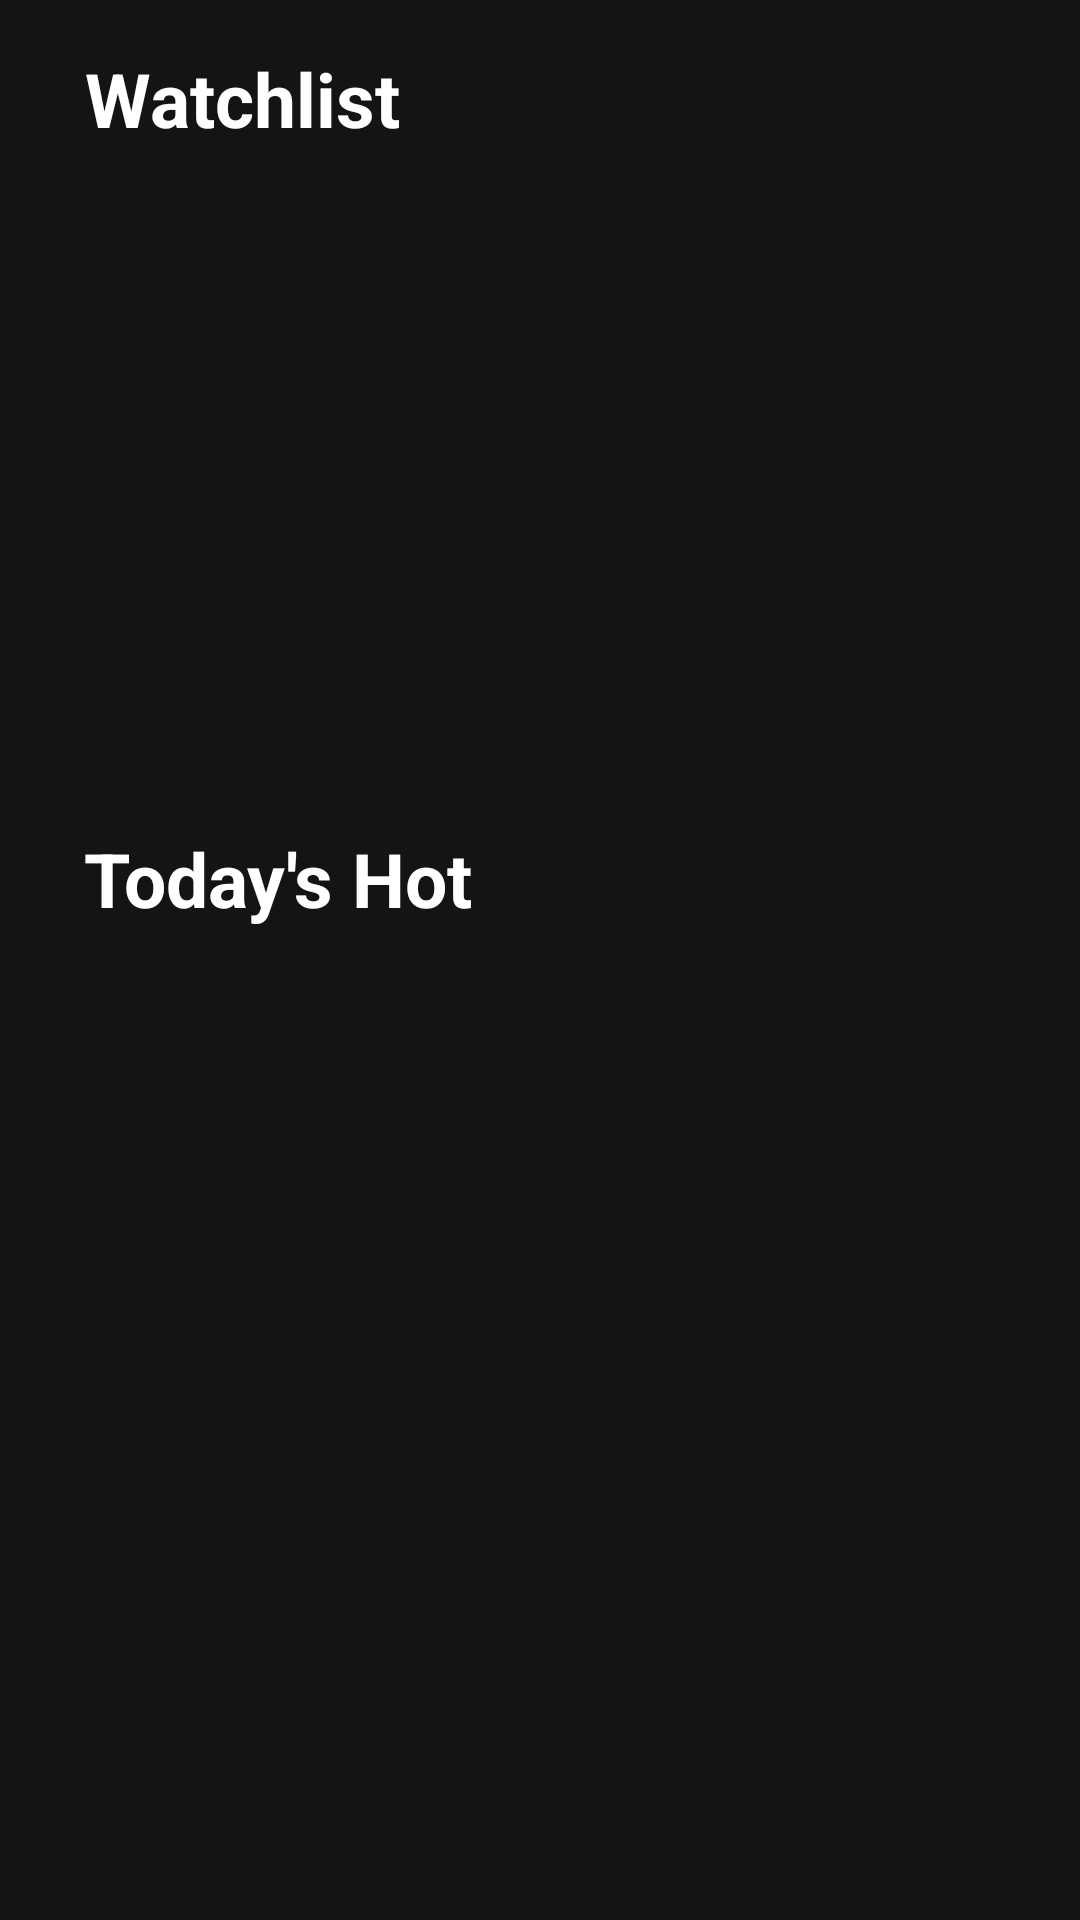

The Android layout XML behind this screen, and the referenced resources:
<!-- AndroidManifest.xml: application theme Theme.CFinanceApp -->
<!-- res/layout/fragment_home.xml -->
<?xml version="1.0" encoding="utf-8"?>
<androidx.constraintlayout.widget.ConstraintLayout xmlns:android="http://schemas.android.com/apk/res/android"
    xmlns:app="http://schemas.android.com/apk/res-auto"
    xmlns:tools="http://schemas.android.com/tools"
    android:layout_width="match_parent"
    android:layout_height="match_parent"
    android:background="@color/dark_grey_background"
    tools:context=".ui.HomeFragment">


    <TextView
        android:id="@+id/tvWatchlist"
        android:layout_width="wrap_content"
        android:layout_height="wrap_content"
        android:layout_marginStart="16dp"
        android:layout_marginTop="16dp"
        android:text="@string/watchlist"
        android:textColor="@color/white"
        android:textSize="25sp"
        android:textStyle="bold"
        app:layout_constraintEnd_toEndOf="parent"
        app:layout_constraintHorizontal_bias="0.052"
        app:layout_constraintStart_toStartOf="parent"
        app:layout_constraintTop_toTopOf="parent" />

    <androidx.recyclerview.widget.RecyclerView
        android:id="@+id/rvWatchlist"
        android:layout_width="match_parent"
        android:layout_height="200dp"
        android:layout_marginTop="8dp"
        android:orientation="horizontal"

        app:layoutManager="androidx.recyclerview.widget.LinearLayoutManager"
        app:layout_constraintEnd_toEndOf="parent"
        app:layout_constraintHorizontal_bias="0.0"
        app:layout_constraintStart_toStartOf="parent"
        app:layout_constraintTop_toBottomOf="@+id/tvWatchlist"
        tools:listitem="@layout/watchlist_item" />

    <androidx.recyclerview.widget.RecyclerView
        android:id="@+id/rvHotMarketList"
        android:layout_width="match_parent"
        android:layout_height="0dp"
        android:layout_marginTop="70dp"
        android:orientation="vertical"
        app:layoutManager="androidx.recyclerview.widget.LinearLayoutManager"
        app:layout_constraintBottom_toBottomOf="parent"
        app:layout_constraintEnd_toEndOf="parent"
        app:layout_constraintHorizontal_bias="1.0"
        app:layout_constraintStart_toStartOf="parent"
        app:layout_constraintTop_toBottomOf="@+id/rvWatchlist"
        app:layout_constraintVertical_bias="0.0"
        tools:listitem="@layout/market_item"/>

    <TextView
        android:id="@+id/textView4"
        android:layout_width="wrap_content"
        android:layout_height="wrap_content"
        android:layout_marginStart="16dp"
        android:text="@string/today_s_hot"
        android:textColor="@color/white"
        android:textSize="25sp"
        android:textStyle="bold"
        app:layout_constraintBottom_toTopOf="@+id/rvHotMarketList"
        app:layout_constraintEnd_toEndOf="parent"
        app:layout_constraintHorizontal_bias="0.056"
        app:layout_constraintStart_toStartOf="parent"
        app:layout_constraintTop_toBottomOf="@+id/rvWatchlist"
        app:layout_constraintVertical_bias="0.5" />


</androidx.constraintlayout.widget.ConstraintLayout>
<!-- res/layout/watchlist_item.xml (included above) -->
<?xml version="1.0" encoding="utf-8"?>
<com.google.android.material.card.MaterialCardView xmlns:android="http://schemas.android.com/apk/res/android"
    xmlns:app="http://schemas.android.com/apk/res-auto"
    xmlns:tools="http://schemas.android.com/tools"
    android:id="@+id/watchlistItemCard"
    android:layout_width="220dp"
    android:layout_height="180dp"
    android:layout_margin="10dp"
    app:strokeColor="@android:color/transparent"
    app:cardBackgroundColor="@android:color/transparent"
    app:layout_constraintBottom_toBottomOf="parent"
    app:layout_constraintEnd_toEndOf="parent"
    app:layout_constraintHorizontal_bias="0.5"
    app:layout_constraintStart_toStartOf="parent"
    app:layout_constraintTop_toTopOf="parent"
    app:layout_constraintVertical_bias="0.5">

    <androidx.constraintlayout.widget.ConstraintLayout
        android:id="@+id/clWatchlistItemInside"
        android:layout_width="match_parent"
        android:layout_height="match_parent"

        android:layout_margin="5dp"
        android:background="@drawable/round_transparent">


        <com.google.android.material.imageview.ShapeableImageView
            android:id="@+id/ivCoinLogoWatchlist"
            android:layout_width="64dp"
            android:layout_height="64dp"
            android:layout_marginStart="16dp"
            android:layout_marginTop="16dp"
            app:layout_constraintStart_toStartOf="parent"
            app:layout_constraintTop_toTopOf="parent"
            app:shapeAppearanceOverlay="@style/Circular"
            app:srcCompat="@drawable/finance_logo" />

        <TextView
            android:id="@+id/tvCoinNameAndSymbol"
            android:layout_width="wrap_content"
            android:layout_height="wrap_content"
            android:layout_marginTop="8dp"
            android:text="@string/coin_name"
            android:textColor="@color/white"
            app:layout_constraintEnd_toEndOf="@+id/ivCoinLogoWatchlist"
            app:layout_constraintHorizontal_bias="0.0"
            app:layout_constraintStart_toStartOf="@+id/ivCoinLogoWatchlist"
            app:layout_constraintTop_toBottomOf="@+id/ivCoinLogoWatchlist" />

        <TextView
            android:id="@+id/tvCurrentPrice"
            android:layout_width="wrap_content"
            android:layout_height="wrap_content"
            android:layout_marginStart="32dp"
            android:layout_marginBottom="20dp"
            android:text="text"
            android:textColor="@color/white"
            app:layout_constraintBottom_toBottomOf="parent"
            app:layout_constraintStart_toStartOf="parent" />

        <TextView
            android:id="@+id/tv24hChangePrice"
            android:layout_width="wrap_content"
            android:layout_height="19dp"
            android:layout_marginEnd="44dp"
            android:layout_marginBottom="20dp"
            android:text="text"
            android:textColor="@color/white"
            app:layout_constraintBottom_toBottomOf="parent"
            app:layout_constraintEnd_toEndOf="parent" />

        <ImageView
            android:id="@+id/ivChart"
            android:layout_width="91dp"
            android:layout_height="88dp"
            android:layout_marginEnd="16dp"
            android:layout_marginBottom="8dp"
            app:layout_constraintBottom_toBottomOf="parent"
            app:layout_constraintEnd_toEndOf="parent"
            app:layout_constraintTop_toTopOf="parent"
            app:layout_constraintVertical_bias="0.418"
            app:srcCompat="@drawable/ic_launcher_background"
            tools:ignore="ContentDescription" />
    </androidx.constraintlayout.widget.ConstraintLayout>
</com.google.android.material.card.MaterialCardView>
<!-- res/layout/market_item.xml (included above) -->
<?xml version="1.0" encoding="utf-8"?>
<com.google.android.material.card.MaterialCardView xmlns:android="http://schemas.android.com/apk/res/android"
    xmlns:app="http://schemas.android.com/apk/res-auto"
    xmlns:tools="http://schemas.android.com/tools"
    android:backgroundTint="@android:color/transparent"
    android:id="@+id/marketItemCard"
    app:strokeColor="@android:color/transparent"
    android:layout_width="match_parent"
    android:layout_margin="5dp"
    android:layout_height="80dp">

    <androidx.constraintlayout.widget.ConstraintLayout
        android:id="@+id/clMarketItem"
        android:layout_width="match_parent"
        android:layout_height="match_parent"
        android:layout_margin="5dp"
        android:background="@android:color/transparent">

        <com.google.android.material.imageview.ShapeableImageView
            android:id="@+id/ivLogoMarketItem"
            android:layout_width="64dp"
            android:layout_height="64dp"
            android:layout_marginStart="8dp"
            android:padding="5dp"
            app:layout_constraintBottom_toBottomOf="parent"
            app:layout_constraintStart_toStartOf="parent"
            app:layout_constraintTop_toTopOf="parent"
            app:shapeAppearanceOverlay="@style/Circular"
            app:srcCompat="@drawable/finance_logo" />

        <TextView
            android:id="@+id/tvCoinName"
            android:layout_width="wrap_content"
            android:layout_height="wrap_content"
            android:layout_marginStart="12dp"
            android:layout_marginTop="6dp"
            android:text="@string/coin_name"
            android:textColor="@color/white"
            app:layout_constraintStart_toEndOf="@+id/ivLogoMarketItem"
            app:layout_constraintTop_toTopOf="parent" />

        <TextView
            android:id="@+id/tvCoinSymbol"
            android:layout_width="wrap_content"
            android:layout_height="wrap_content"
            android:layout_marginStart="12dp"
            android:layout_marginTop="2dp"
            android:text="@string/coin_symbol"
            android:textColor="@color/white"
            app:layout_constraintStart_toEndOf="@+id/ivLogoMarketItem"
            app:layout_constraintTop_toBottomOf="@+id/tvCoinName" />

        <TextView
            android:id="@+id/tvCurrentPriceMarket"
            android:layout_width="wrap_content"
            android:layout_height="wrap_content"
            android:layout_marginTop="6dp"
            android:layout_marginEnd="16dp"
            android:text="@string/current_price"
            android:textColor="@color/white"
            app:layout_constraintEnd_toEndOf="parent"
            app:layout_constraintTop_toTopOf="parent" />

        <TextView
            android:id="@+id/tvChangePercentageMarket"
            android:layout_width="wrap_content"
            android:layout_height="wrap_content"
            android:layout_marginTop="2dp"
            android:layout_marginEnd="16dp"
            android:text="@string/change"
            android:textColor="@color/white"
            app:layout_constraintEnd_toEndOf="parent"
            app:layout_constraintTop_toBottomOf="@+id/tvCurrentPriceMarket" />

        <ImageView
            android:id="@+id/ivArrow"
            android:layout_width="wrap_content"
            android:layout_height="wrap_content"
            app:layout_constraintBottom_toBottomOf="@+id/tvChangePercentageMarket"
            app:layout_constraintEnd_toStartOf="@+id/tvChangePercentageMarket"
            app:layout_constraintTop_toTopOf="@+id/tvChangePercentageMarket"
            tools:ignore="ContentDescription" />

        <TextView
            android:id="@+id/tvProfitOrLoss"
            android:layout_width="wrap_content"
            android:layout_height="wrap_content"
            android:layout_marginTop="2dp"
            android:layout_marginEnd="16dp"
            android:layout_marginBottom="1dp"
            app:layout_constraintBottom_toBottomOf="parent"
            app:layout_constraintEnd_toEndOf="parent"
            app:layout_constraintTop_toBottomOf="@+id/tvChangePercentageMarket" />

    </androidx.constraintlayout.widget.ConstraintLayout>
</com.google.android.material.card.MaterialCardView>
<!-- resources referenced by this layout -->
<resources>
  <color name="dark_grey_background">#141414</color>
  <color name="white">#FFFFFFFF</color>
  <!-- drawable finance_logo: png bitmap (drawable, 13892 bytes) -->
  <!-- drawable round_transparent (drawable) -->
  <?xml version="1.0" encoding="utf-8"?>
  <shape xmlns:android="http://schemas.android.com/apk/res/android">
      <solid android:color="@android:color/transparent"/>
      <corners android:radius="30dp"/>
      <stroke android:color="@color/turquoise_light"
          android:width="2dp"/>
  
  </shape>
  <string name="change">Change %</string>
  <string name="coin_name">Coin name</string>
  <string name="coin_symbol">Coin Symbol</string>
  <string name="current_price">Current Price</string>
  <string name="today_s_hot">Today\'s Hot</string>
  <string name="watchlist">Watchlist</string>
  <style name="Circular">
         <item name="cornerSize">50%</item>
     </style>
  <style name="Theme.CFinanceApp" parent="Base.Theme.CFinanceApp" />
  <color name="turquoise_light">#0DA898</color>
  <style name="Base.Theme.CFinanceApp" parent="Theme.Material3.Dark.NoActionBar">
          <item name="android:statusBarColor">@color/dark_grey_background </item>
      </style>
</resources>
